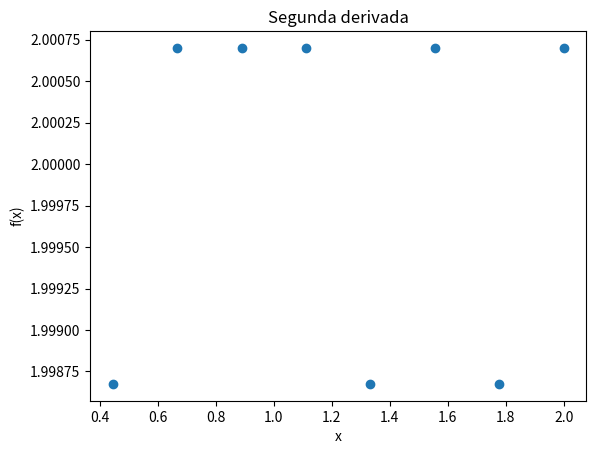

Reproduce this figure in Python.
# Ejercicio1
# A partir de los arrays x y fx calcule la segunda derivada de fx con respecto a x. 
# Esto lo debe hacer sin usar ciclos 'for' ni 'while'.
# Guarde esta segunda derivada en funcion de x en una grafica llamada 'segunda.png'

import numpy as np
import matplotlib
matplotlib.use('Agg')
import matplotlib.pyplot as plt

x = np.linspace(0,2.,10)
fx = np.array([0., 0.0494, 0.1975, 0.4444, 0.7901,1.2346 , 1.7778, 2.4198, 3.1605, 4.])

h=x[1]-x[0]
p=(fx[1:]-fx[0:-1])/h
s=(p[1:]-p[0:-1])/h

plt.scatter(x[2:],s)
plt.xlabel("x")
plt.ylabel("f(x)")
plt.title("Segunda derivada")
plt.savefig("segunda.png")




